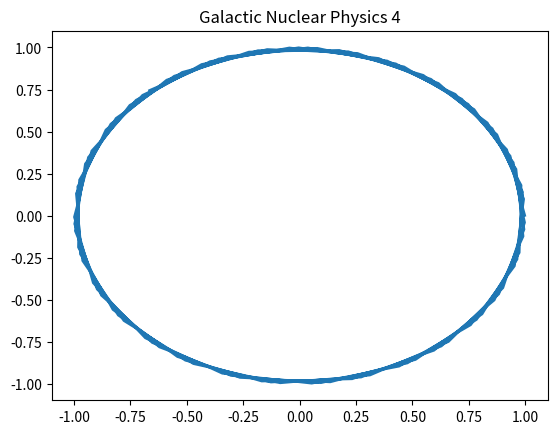

This figure's Python source:
%matplotlib inline
import numpy as np
import matplotlib.pyplot as plt
# Physics simulation 4
t = np.linspace(0, 10, 100)
plt.plot(np.cos(t*4), np.sin(t*4))
plt.title('Galactic Nuclear Physics 4')
